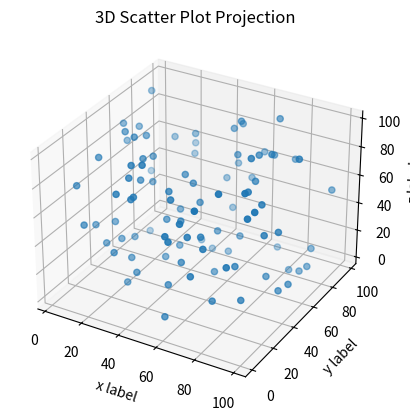
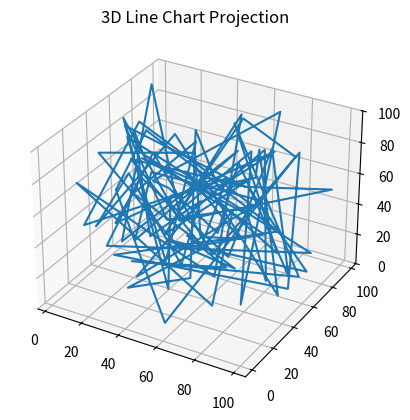

Recreate these plots in Python, in order.
import matplotlib.pyplot as plt
import numpy as np

x = np.random.randint(low=1, high=100, size=100)
y = np.random.randint(low=1, high=100, size=100)
z = np.random.randint(low=1, high=100, size=100)

plt.figure(1)
ax = plt.axes(projection='3d')
ax.scatter(x, y, z)
ax.set_xlabel('x label')
ax.set_ylabel('y label')
ax.set_zlabel('z label')
ax.set_title("3D Scatter Plot Projection")
plt.savefig('sample_3d_scatter.png')

plt.figure(2)
ax = plt.axes(projection='3d')
ax.plot(x, y, z)
ax.set_title("3D Line Chart Projection")

plt.show()
